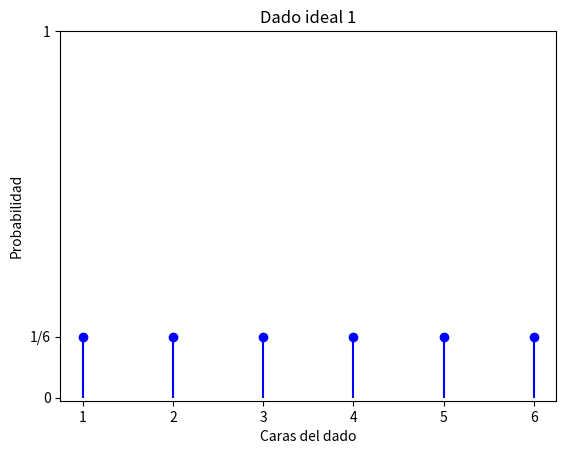
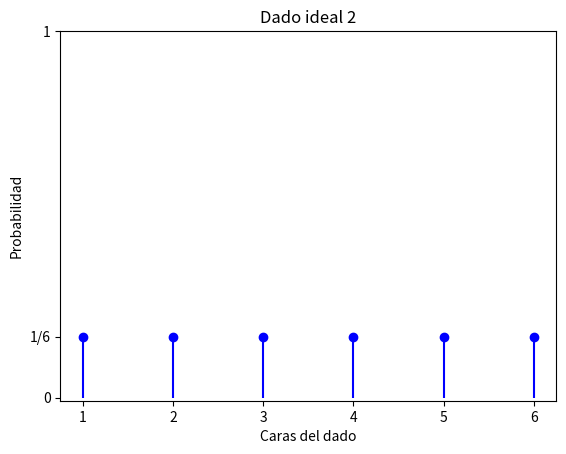
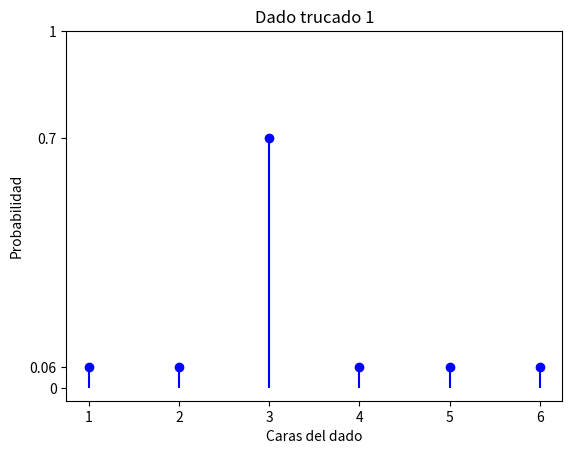
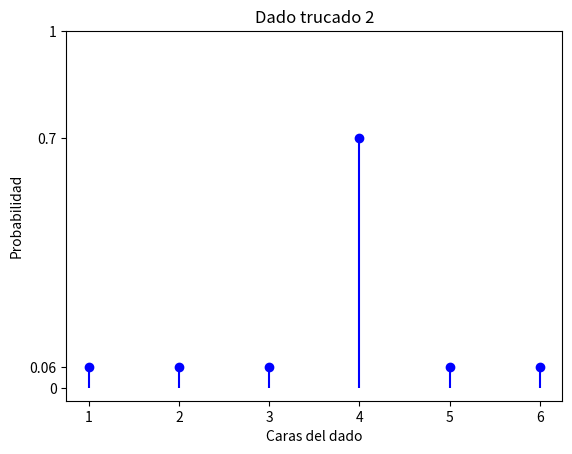
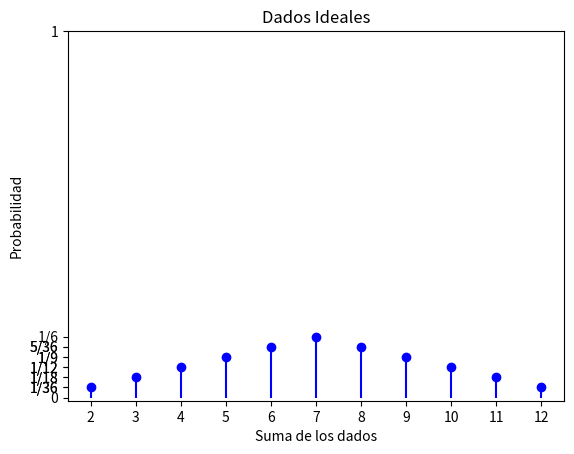
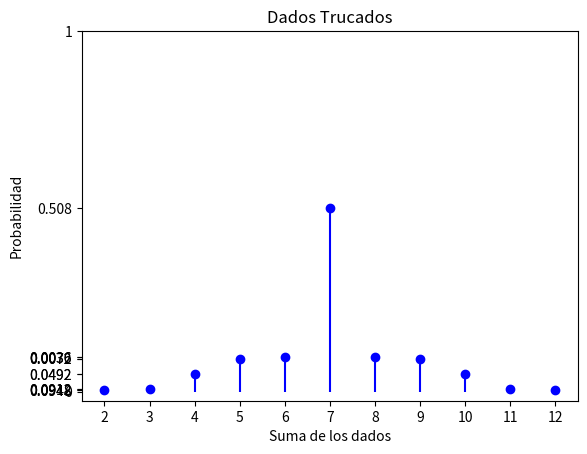
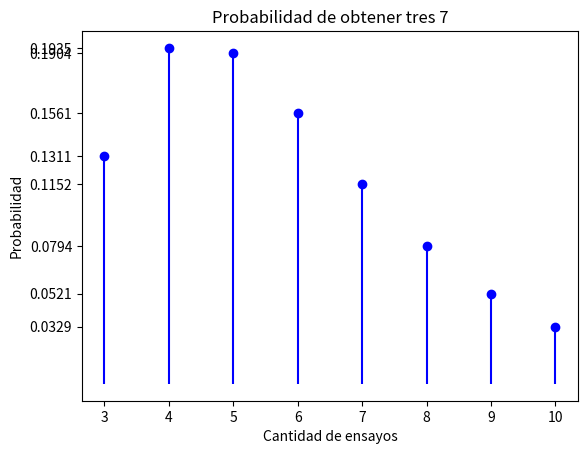

Here is the Python script that generated these plots, in order:
# Proyecto #2
# Creado por: Felipe Sánchez Segura 2023083272 
#             Axel Dimitri Castillo Collao 2023154988 
#             Yair González Núñez 2023048047 

'''


    En este programa se van a calcular la probabilidades de los dadas y las funciones de masa de probabilidad


'''

import math
import numpy as np
from matplotlib import pyplot as plt

'''
    Primero graficamos la probabilidad de cada dado de forma individula
'''

Cara_Dado=[1,2,3,4,5,6]

#Probabilidades del dado 1
probabilidad_Dado1=[1/6,1/6,1/6,1/6,1/6,1/6]
#Probabilidades del dado 2
probabilidad_Dado2=[1/6,1/6,1/6,1/6,1/6,1/6]

#Probabilidades del dado trucado 1
probabilidad_DadoTrucado1=[0.06,0.06,0.7,0.06,0.06,0.06]
#Probabilidades del dado trucado 2
probabilidad_DadoTrucado2=[0.06,0.06,0.06,0.7,0.06,0.06]

#Dado 1
plt.figure()
plt.stem(Cara_Dado,probabilidad_Dado1, 'bo', basefmt=' ')
plt.title('Dado ideal 1')
plt.xlabel('Caras del dado')
plt.ylabel('Probabilidad')
plt.yticks([0,1/6,1],['0','1/6','1'])
#Dado 2
plt.figure()
plt.stem(Cara_Dado,probabilidad_Dado2, 'bo', basefmt=' ')
plt.title('Dado ideal 2')
plt.xlabel('Caras del dado')
plt.ylabel('Probabilidad')
plt.yticks([0,1/6,1],['0','1/6','1'])

#Dado trucado 1
plt.figure()
plt.stem(Cara_Dado,probabilidad_DadoTrucado1, 'bo', basefmt=' ')
plt.title('Dado trucado 1')
plt.xlabel('Caras del dado')
plt.ylabel('Probabilidad')
plt.yticks([0,0.06,0.7,1],['0','0.06','0.7','1'])
#Dado trucado 2
plt.figure()
plt.stem(Cara_Dado,probabilidad_DadoTrucado2, 'bo',basefmt=' ')
plt.title('Dado trucado 2')
plt.xlabel('Caras del dado')
plt.ylabel('Probabilidad')
plt.yticks([0,0.06,0.7,1],['0','0.06','0.7','1'])

'''

    Ahora graficamos las resultados posibles tirando los dos dados y dadas las probabilidades
    en este caso hay que anailisar todos los posibles resultados que se pueden obtener con dos
    dados ideales y dos dados trucados
    
'''

Resultados_Posibles=[2,3,4,5,6,7,8,9,10,11,12]

'''

    conociendo los resultados posibles tenemos que calcular la probablidad de cada uno dadas las probabilidades
    de los dos dados ideales y los dos dados trucados
    Entonces
    Para conseguir un:
    2  tenemos 1:1, una forma
    3  tenemos 1:2, 2:1, dos formas
    4  tenemos 1:3, 3:1, 2:2, tres formas
    5  tenemos 1:4, 4:1, 2:3, 3:2, cuatro formas
    6  tenemos 1:5, 5:1, 2:4, 4:2, 3:3, cinco formas
    7  tenemos 1:6, 6:1, 2:5, 5:2, 3:4, 4:7, seis formas
    8  tenemos 2:6, 6:2, 3:5, 5:3, 4:4, cinco formas
    9  tenemos 3:6, 6:3, 4:5, 5:4, cuatro formas
    10 tenemos 4:6, 6:4, 5:5 tres formas
    11 tenemos 5:6, 6:5, dos formos
    12 tenemos 6:6 una forma

    Lo que nos da un total de 36 diferentes posibilidades

    "Saque cada probabilidad a mano"
    la suma no da uno 
    
'''

Probabilidades_Ideales=[1/36,1/18,1/12,1/9,5/36,1/6,5/36,1/9,1/12,1/18,1/36]

Probabilidades_Trucadas=np.convolve(probabilidad_DadoTrucado1,probabilidad_DadoTrucado2)

# Tabla para la fmp
def tabularFuncion(px,pfx):
	"""
	Definición: Función que tabula listas en forma de tabla.
	Parámetros: px = lista de valores posibles de v.a.d
				pfx = lista de valores de función masa de probabilidad
				      para la v.a.d
	"""
	if len(px) != len(pfx):
		raise ValueError("Las listas x y f(X) deben tener el mismo tamaño")
	#impresión de encabezado	
	print("x\tf(x)")
	print("-"*12)
	for i in range(len(px)):
		print(f"{px[i]}\t{pfx[i]}")
		print(" ")

#Dados ideales
print("fmp dado ideal 1")
tabularFuncion(Cara_Dado,probabilidad_Dado1)
print("fmp dado ideal 2")
tabularFuncion(Cara_Dado,probabilidad_Dado2)
print("fmp suma ambos dados ideales")
tabularFuncion(Resultados_Posibles,Probabilidades_Ideales)
#Dados trucados
print("fmp dado trucado 1")
tabularFuncion(Cara_Dado,probabilidad_DadoTrucado1)
print("fmp dado trucado 2")
tabularFuncion(Cara_Dado,probabilidad_DadoTrucado2)
print("fmd suma de dados trucados")
tabularFuncion(Resultados_Posibles,Probabilidades_Trucadas)

#Grafica de probabilidad de los dados ideales
plt.figure()
plt.stem(Resultados_Posibles,Probabilidades_Ideales, 'bo', basefmt=' ')
plt.title('Dados Ideales')
plt.xlabel('Suma de los dados')
plt.ylabel('Probabilidad')
plt.yticks([0,1/36,1/18,1/12,1/9,5/36,1/6,5/36,1/9,1/12,1/18,1/36,1],['0','1/36','1/18','1/12','1/9','5/36','1/6','5/36','1/9','1/12','1/18','1/36','1'])
plt.xticks([2,3,4,5,6,7,8,9,10,11,12])

#Grafica de probabilidad de los dados trucados
plt.figure()
plt.stem(Resultados_Posibles,Probabilidades_Trucadas, 'bo', basefmt=' ')
plt.title('Dados Trucados')
plt.xlabel('Suma de los dados')
plt.ylabel('Probabilidad')
plt.yticks([0, 0.0036, 0.0072, 0.0492, 0.0912, 0.0948, 0.508,  0.0948, 0.0912, 0.0492, 0.0072, 0.0036, 1],['0','0.0036','0.0072','0.0492','0.0912','0.0948','0.508','0.0036','0.0072','0.0492','0.0912','0.0948','1'])
plt.xticks([2,3,4,5,6,7,8,9,10,11,12])

probas_binegativa=[0.1311,0.1935,0.1904,0.1561,0.1152,0.07937,0.05206,0.03293]
x_binegativa=[3,4,5,6,7,8,9,10]
#Grafica de la funcion de masa de probabilidad para x natural y 3<x<11
plt.figure()
plt.stem(x_binegativa,probas_binegativa, 'bo', basefmt=' ')
plt.title('Probabilidad de obtener tres 7')
plt.xlabel('Cantidad de ensayos')
plt.ylabel('Probabilidad')
plt.yticks(probas_binegativa)
plt.xticks(x_binegativa)

#Mostramos las graficas
plt.show()
